Run: headless pygame with SDL's dummy video driver; simulated clock (each Clock.tick advances the game by its frame time, no real sleeping); random seed 0; keys injected as events and as key.get_pressed() state; no mouse input.
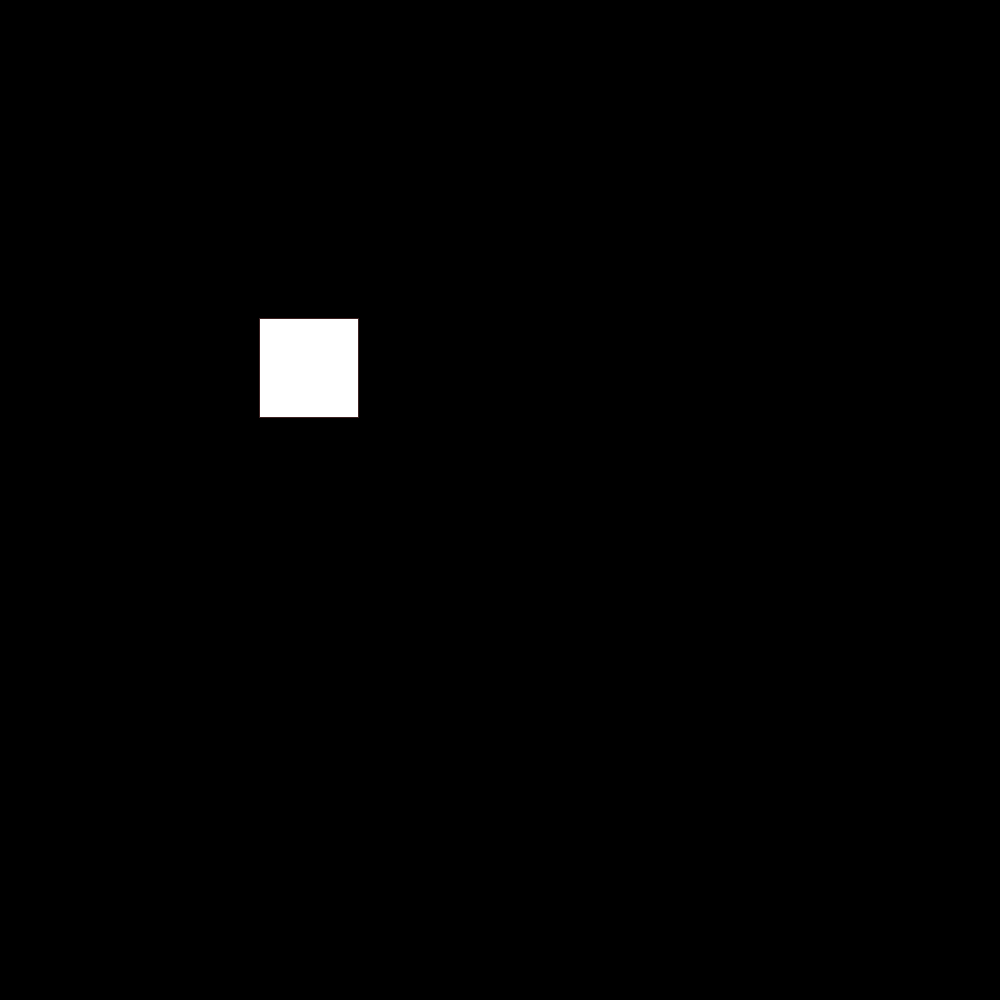
Frame 1 of 4 · flips 1–60 · no input
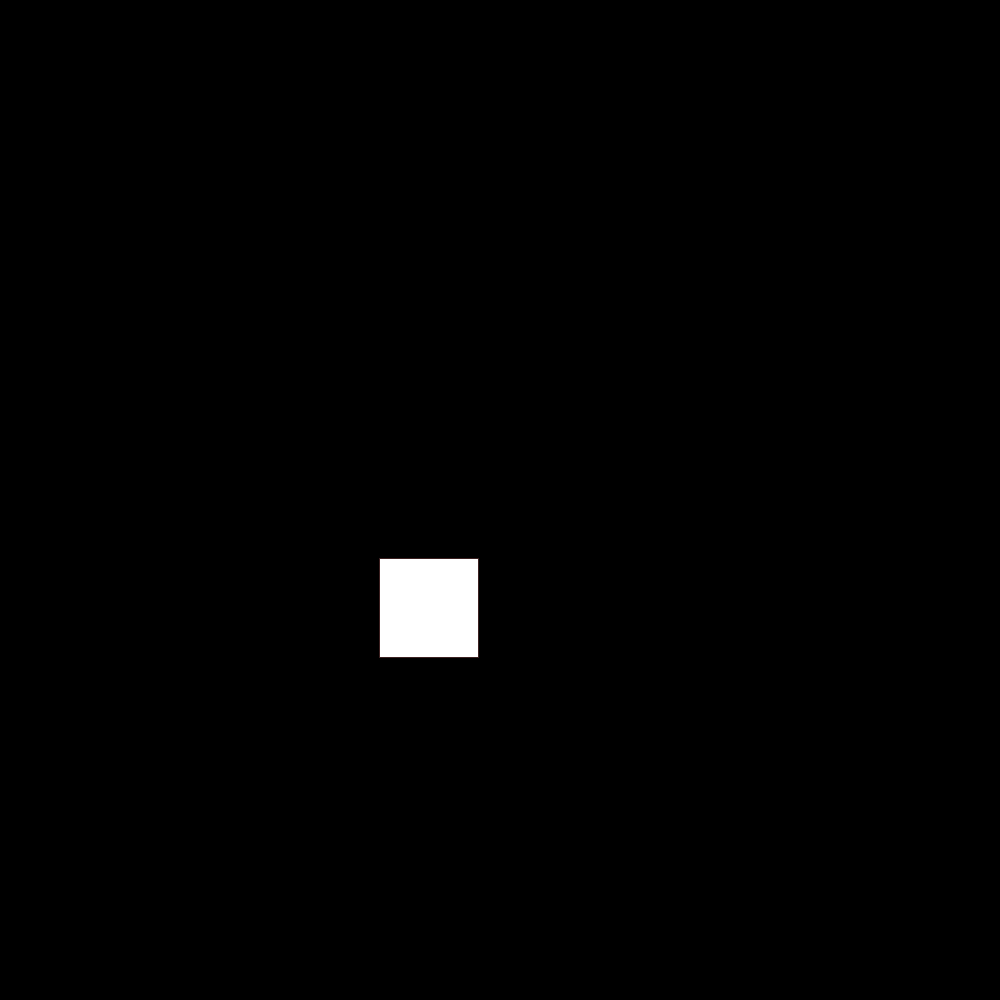
Frame 2 of 4 · flips 61–180 · tapped SPACE, RETURN · held RIGHT (→), D
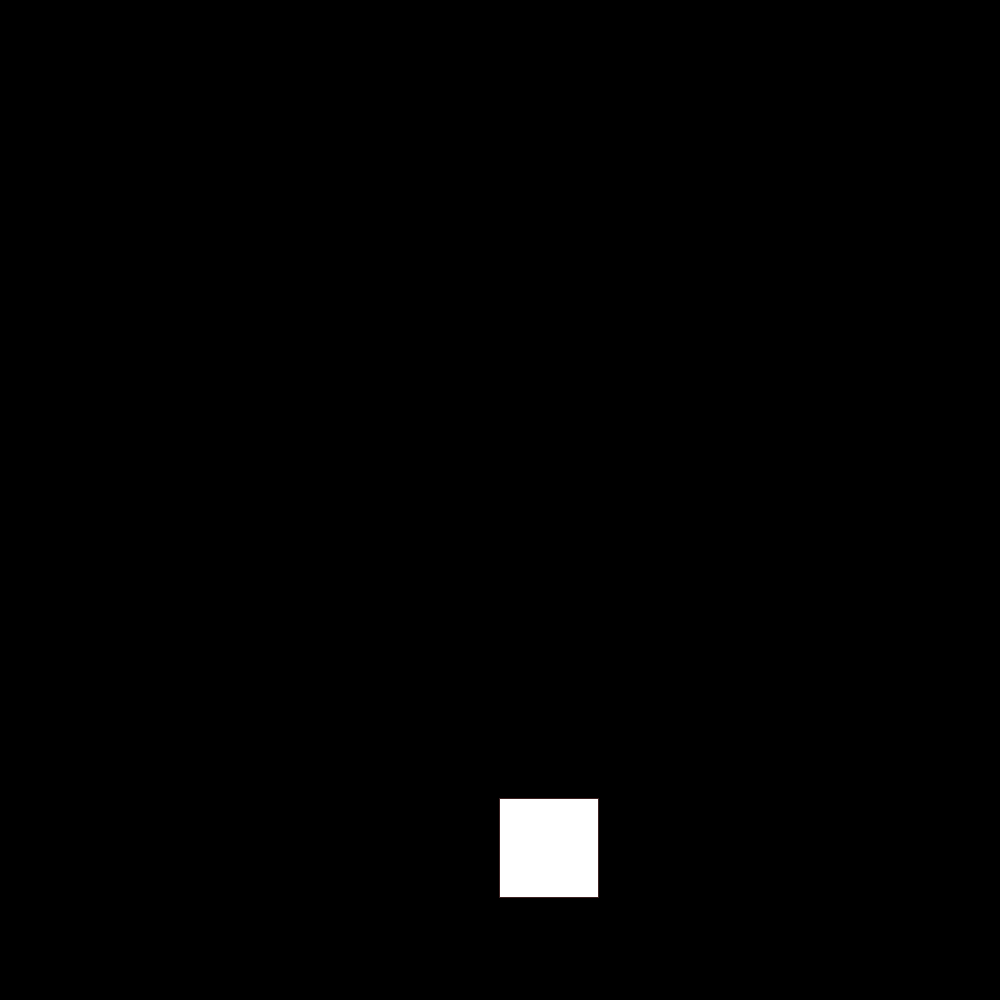
Frame 3 of 4 · flips 181–300 · held DOWN (↓), S
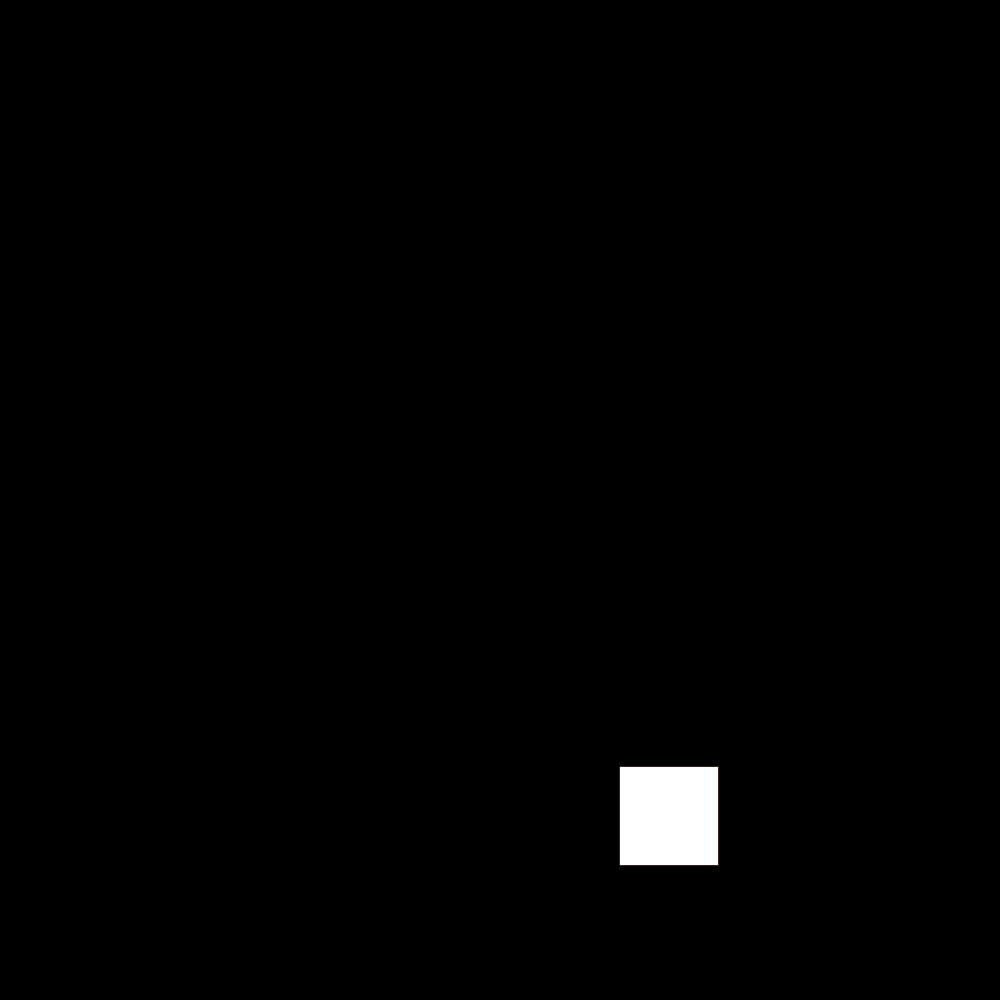
Frame 4 of 4 · flips 301–420 · held LEFT (←), A, UP (↑), W

The pygame program that drew these frames:

import pygame

pygame.init()
screen = pygame.display.set_mode((1000, 1000))
pygame.display.set_caption("Geoulia")


def draw_rectan(x, y, height, width):
    x = x - width // 2
    y = y - height // 2
    for i in range(x, x + width):
        for j in range(y, y + height):
            if j == y or i == x or i == x + width - 1 or j == y + height - 1:
                screen.set_at((i, j), pygame.Color(60, 33, 33))
            else:
                screen.set_at((i, j), pygame.Color(255, 255, 255))


speedX = 1
speedY = 2


def process_physics(positionX, positionY, height, width):
    global speedX, speedY
    if positionX > 1000 - width//2 or positionX < width//2:
        speedX *= -1
    if positionY > 1000 - height//2 or positionY < height//2:
        speedY *= -1


positionX = 250
positionY = 250

running = True
while running:
    for event in pygame.event.get():
        if event.type == pygame.QUIT:
            running = False

    screen.fill(pygame.Color(0, 0, 0))

    draw_rectan(positionX, positionY, 100, 100)
    process_physics(positionX, positionY, 100, 100)
    positionX += speedX
    positionY += speedY

    pygame.display.flip()

pygame.quit()
